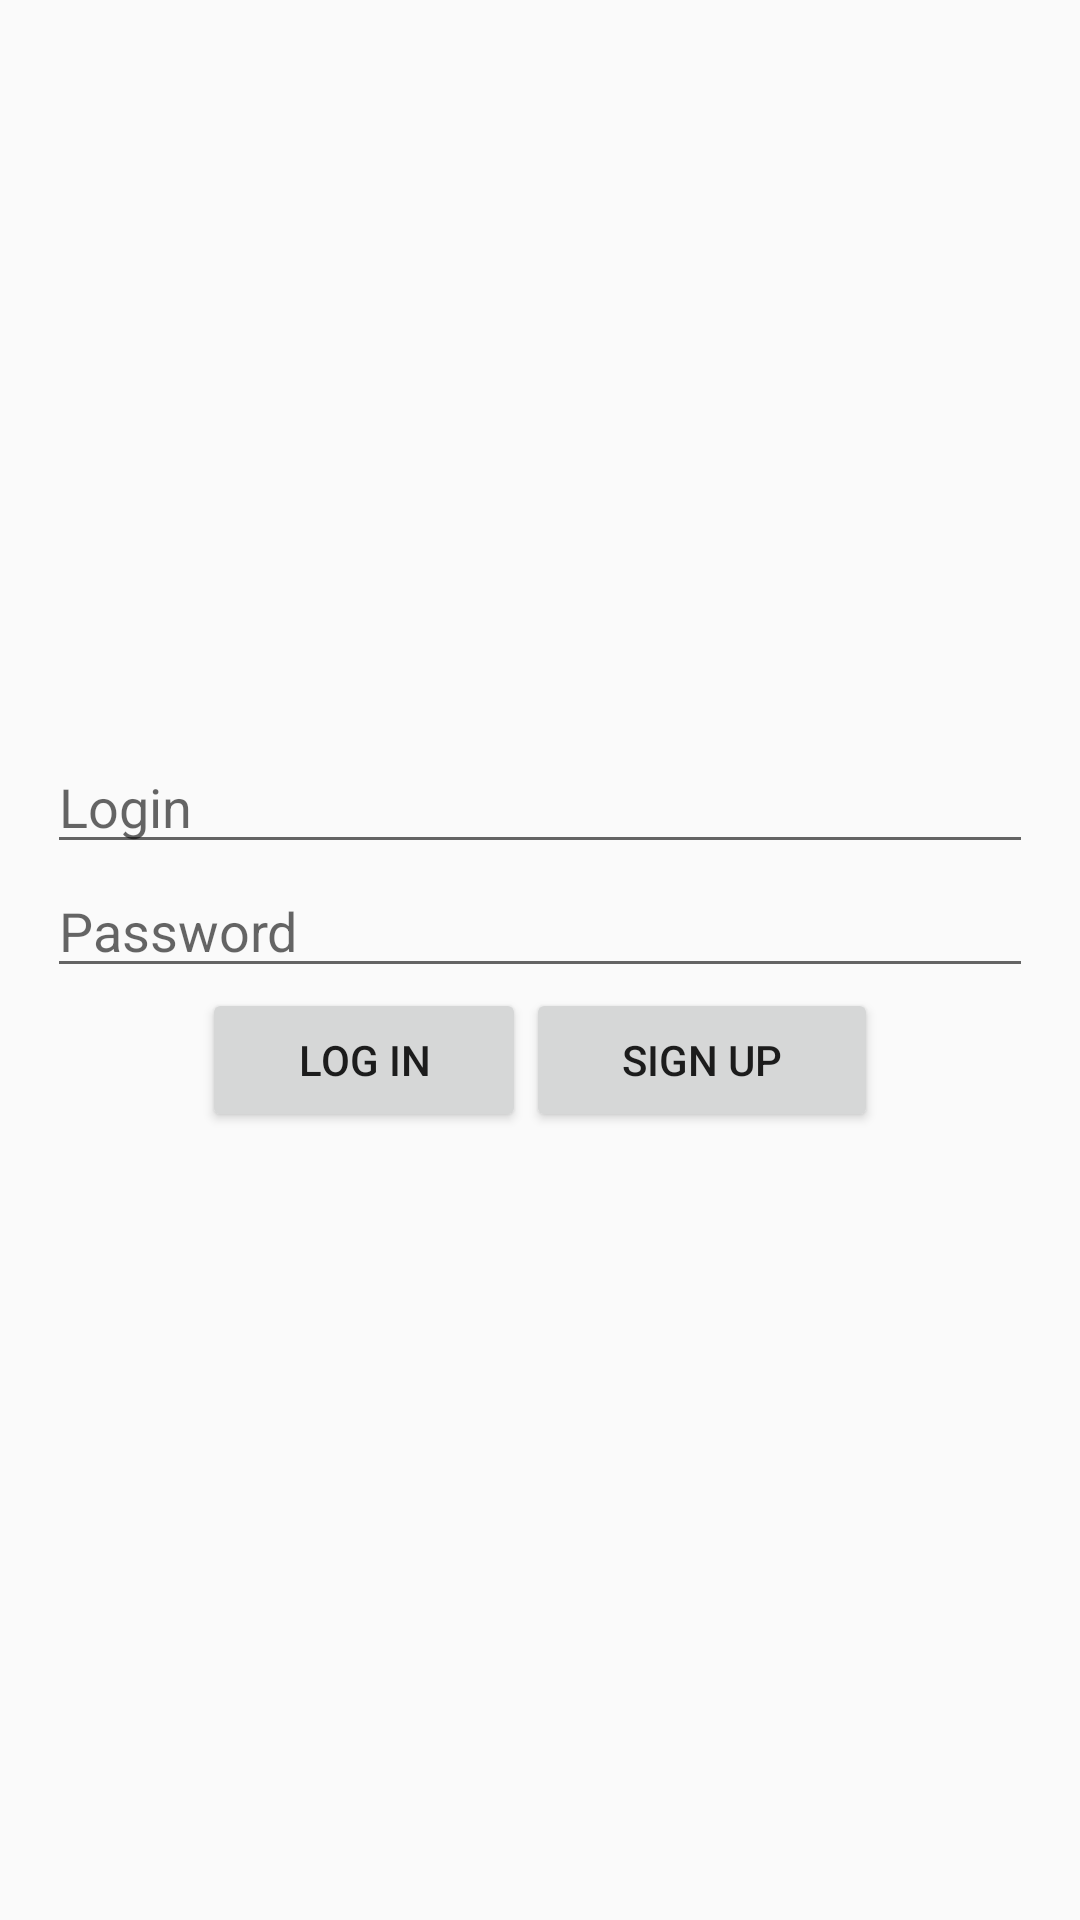

Produce the Android XML layout that renders to this screen, including the resource entries it uses.
<!-- AndroidManifest.xml: application theme AppTheme -->
<!-- res/layout/activity_authentification.xml -->
<?xml version="1.0" encoding="utf-8"?>
<LinearLayout xmlns:android="http://schemas.android.com/apk/res/android"
    xmlns:tools="http://schemas.android.com/tools"
    android:layout_width="match_parent"
    android:layout_height="match_parent"
    android:paddingBottom="@dimen/activity_vertical_margin"
    android:paddingLeft="@dimen/activity_horizontal_margin"
    android:paddingRight="@dimen/activity_horizontal_margin"
    android:paddingTop="@dimen/activity_vertical_margin"
    tools:context="interact.io.mycontacts.Activities.Authentification">
    <ScrollView
        android:id="@+id/login_form"
        android:layout_width="match_parent"
        android:layout_height="match_parent" >

        <LinearLayout
            android:layout_width="match_parent"
            android:layout_height="wrap_content"
            android:padding="16dp"
            android:layout_gravity="center_vertical"
            android:orientation="vertical" >

            <EditText
                android:id="@+id/username_login"
                android:layout_width="match_parent"
                android:layout_height="wrap_content"
                android:hint="Login"
                android:inputType="textEmailAddress"
                android:maxLines="1"
                android:singleLine="true" />

            <EditText
                android:id="@+id/password_login"
                android:layout_width="match_parent"
                android:layout_height="wrap_content"
                android:hint="Password"
                android:inputType="textPassword"
                android:maxLines="1"
                android:singleLine="true"
                android:imeActionId="@+id/edittext_action_login"
                android:imeActionLabel="Log in"
                android:imeOptions="actionUnspecified" />

            <LinearLayout
                android:layout_width="wrap_content"
                android:layout_height="wrap_content"
                android:orientation="horizontal"
                android:layout_gravity="center">
                <Button
                    android:id="@+id/action_button"
                    android:layout_width="wrap_content"
                    android:layout_height="wrap_content"
                    android:layout_gravity="end"
                    android:layout_marginTop="16dp"
                    android:paddingLeft="32dp"
                    android:paddingRight="32dp"
                    android:text="Log in" />
                <Button
                    android:id="@+id/action_button_signin"
                    android:layout_width="wrap_content"
                    android:layout_height="wrap_content"
                    android:layout_gravity="end"
                    android:layout_marginTop="16dp"
                    android:paddingLeft="32dp"
                    android:paddingRight="32dp"
                    android:text="Sign Up" />
            </LinearLayout>

        </LinearLayout>
    </ScrollView>

</LinearLayout>
<!-- resources referenced by this layout -->
<resources>
  <style name="AppTheme" parent="Theme.AppCompat.Light.DarkActionBar">
          
          <item name="colorPrimary">@color/colorPrimary</item>
          <item name="colorPrimaryDark">@color/colorPrimaryDark</item>
          <item name="colorAccent">@color/mycontact_bg</item>
      </style>
  <color name="colorPrimary">#ed7217</color>
  <color name="colorPrimaryDark">#d56615</color>
  <color name="mycontact_bg">#d56615</color>
</resources>
